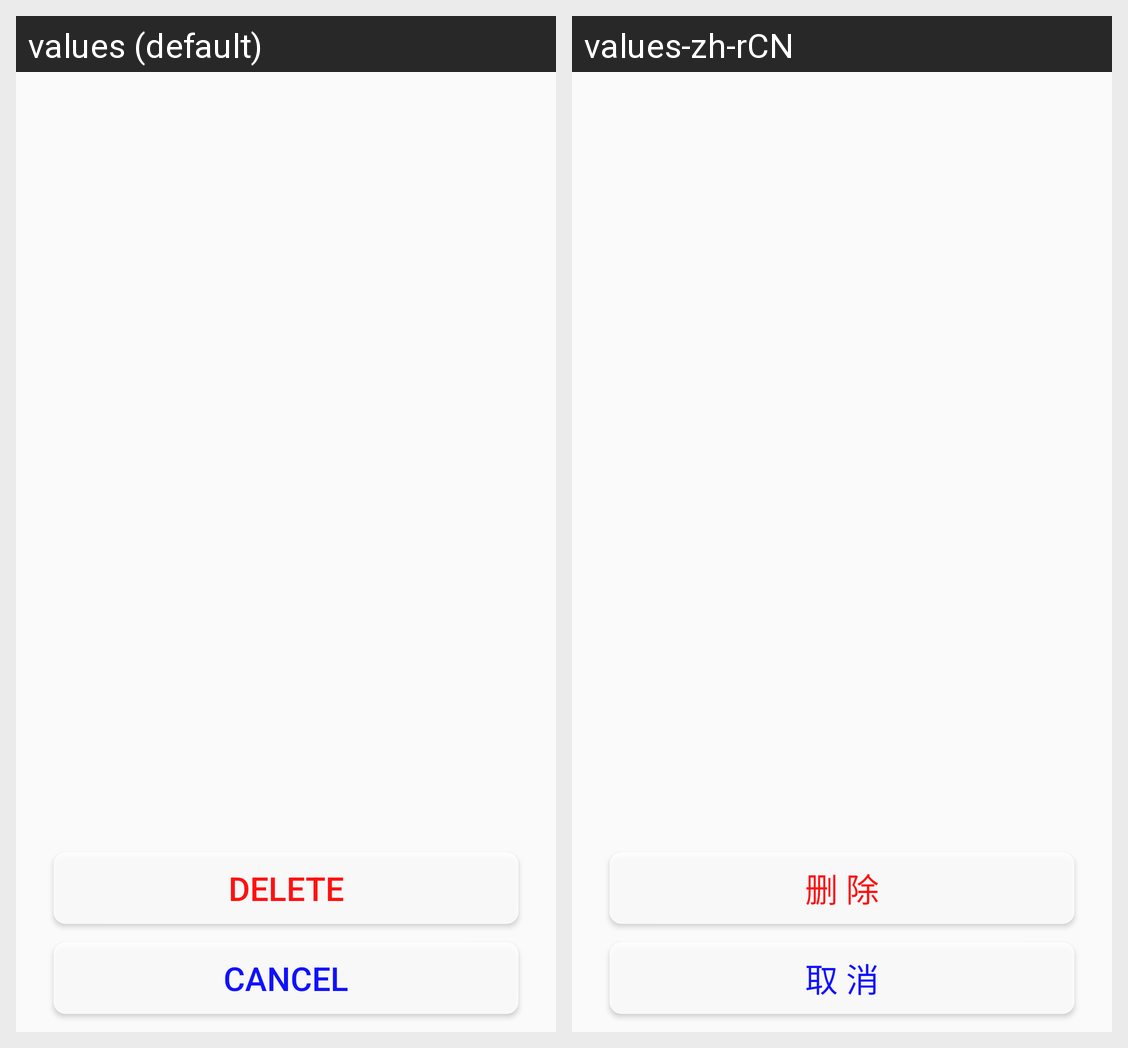

The Android screen above is rendered under two locales of the same app. Produce the string resources it draws, with the default and per-locale values.
Android screen res/layout/option_popuwindow_right.xml rendered under 2 locales, left to right: values (default), values-zh-rCN. Device: Nexus 5 (rendered at 1080×1920; each locale shown at half size, 540×960, under a caption strip naming it); theme AppTheme.
Strings drawn on this screen, with the default value and each locale's value (text and hints the layout hard-codes, and strings that could not be matched under every locale, appear in the picture but are not listed):

delete_those
  values: Delete
  values-zh-rCN: 删 除

delete_cancel
  values: Cancel
  values-zh-rCN: 取 消
